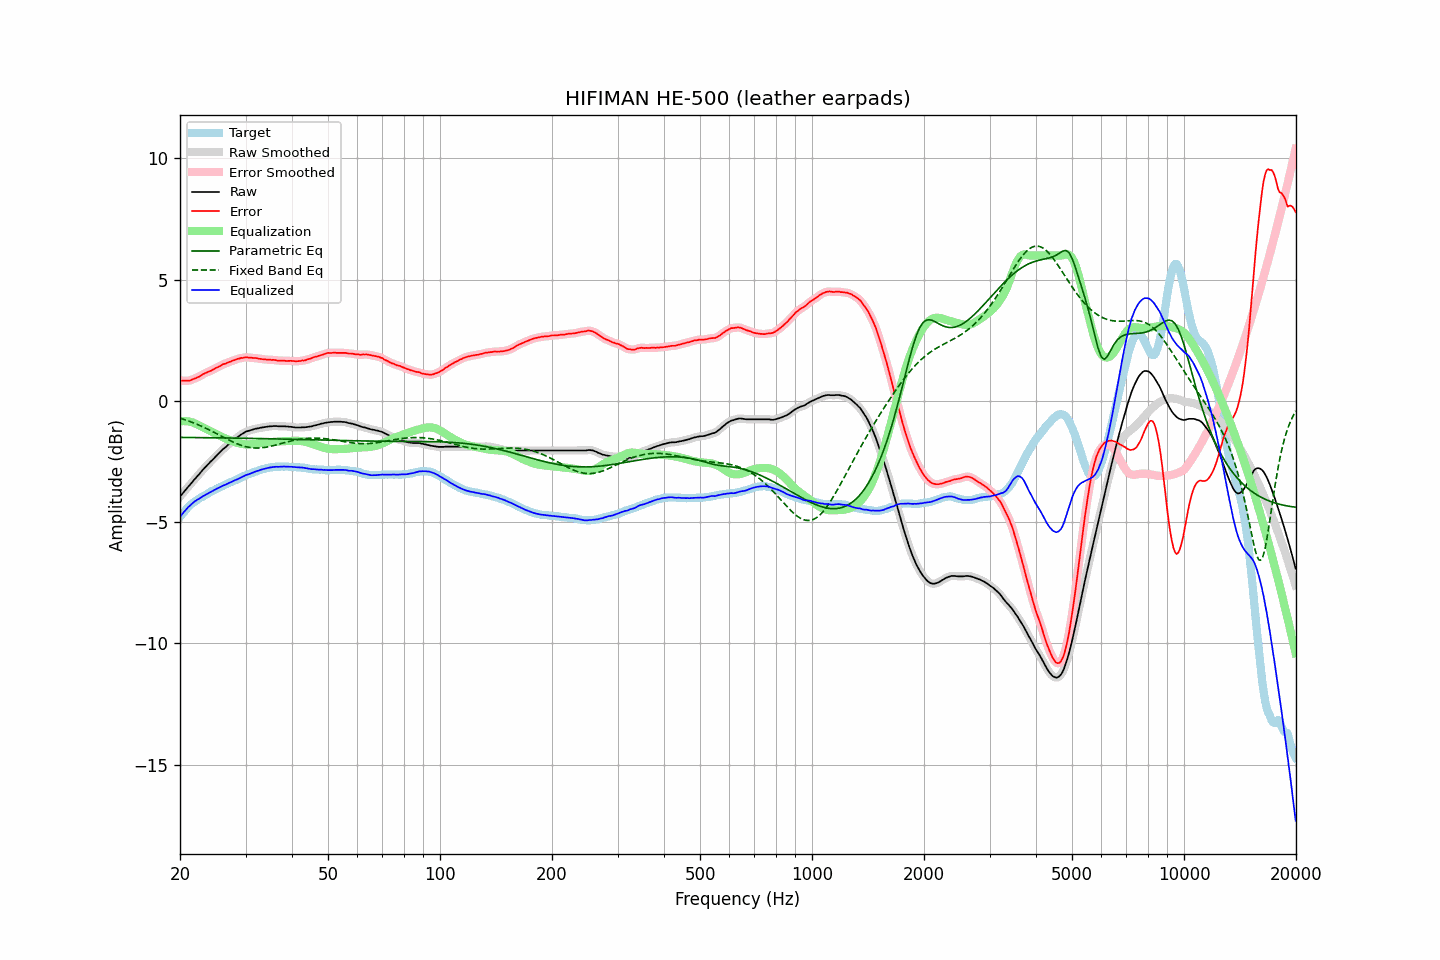

Values plotted in this chart, from the file beside it:
frequency, raw, error, smoothed, error_smoothed, equalization, parametric_eq, fixed_band_eq, equalized_raw, equalized_smoothed, target
20.00, -3.94, 0.84, -3.95, 0.84, -0.84, -1.50, -0.71, -4.79, -4.79, -4.79
20.20, -3.86, 0.83, -3.86, 0.84, -0.83, -1.50, -0.73, -4.70, -4.70, -4.70
20.40, -3.78, 0.83, -3.78, 0.83, -0.83, -1.50, -0.75, -4.61, -4.61, -4.62
20.61, -3.71, 0.84, -3.70, 0.83, -0.83, -1.50, -0.77, -4.54, -4.53, -4.55
20.81, -3.62, 0.83, -3.63, 0.83, -0.83, -1.50, -0.80, -4.46, -4.46, -4.46
21.02, -3.54, 0.83, -3.55, 0.84, -0.84, -1.51, -0.82, -4.39, -4.39, -4.38
21.23, -3.47, 0.84, -3.47, 0.84, -0.85, -1.51, -0.84, -4.33, -4.32, -4.32
21.44, -3.39, 0.86, -3.39, 0.87, -0.87, -1.51, -0.87, -4.26, -4.26, -4.26
21.66, -3.32, 0.89, -3.32, 0.89, -0.89, -1.51, -0.89, -4.21, -4.21, -4.21
21.87, -3.23, 0.92, -3.24, 0.92, -0.92, -1.51, -0.92, -4.15, -4.15, -4.16
22.09, -3.16, 0.94, -3.16, 0.95, -0.95, -1.51, -0.95, -4.11, -4.11, -4.11
22.31, -3.08, 0.97, -3.09, 0.97, -0.98, -1.51, -0.97, -4.06, -4.07, -4.06
22.54, -3.02, 1.00, -3.01, 1.01, -1.01, -1.51, -1.00, -4.03, -4.03, -4.02
22.76, -2.93, 1.05, -2.93, 1.05, -1.05, -1.51, -1.03, -3.98, -3.98, -3.98
22.99, -2.85, 1.10, -2.86, 1.09, -1.08, -1.51, -1.06, -3.94, -3.94, -3.95
23.22, -2.78, 1.13, -2.78, 1.13, -1.12, -1.51, -1.09, -3.90, -3.90, -3.91
23.45, -2.71, 1.16, -2.71, 1.16, -1.15, -1.51, -1.12, -3.86, -3.86, -3.87
23.69, -2.65, 1.19, -2.64, 1.19, -1.18, -1.51, -1.16, -3.83, -3.83, -3.83
23.92, -2.57, 1.22, -2.57, 1.21, -1.22, -1.52, -1.19, -3.79, -3.79, -3.79
24.16, -2.50, 1.24, -2.51, 1.24, -1.25, -1.52, -1.22, -3.75, -3.75, -3.74
24.40, -2.44, 1.27, -2.44, 1.27, -1.28, -1.52, -1.25, -3.72, -3.72, -3.71
24.65, -2.38, 1.31, -2.37, 1.31, -1.31, -1.52, -1.29, -3.69, -3.68, -3.68
24.89, -2.30, 1.35, -2.31, 1.35, -1.34, -1.52, -1.32, -3.65, -3.65, -3.65
25.14, -2.23, 1.38, -2.24, 1.38, -1.38, -1.52, -1.36, -3.61, -3.62, -3.61
25.39, -2.17, 1.41, -2.17, 1.41, -1.41, -1.52, -1.39, -3.59, -3.58, -3.58
25.65, -2.11, 1.44, -2.10, 1.45, -1.45, -1.52, -1.43, -3.55, -3.55, -3.55
25.91, -2.04, 1.49, -2.04, 1.48, -1.48, -1.52, -1.46, -3.51, -3.52, -3.53
26.16, -1.97, 1.52, -1.98, 1.51, -1.51, -1.52, -1.50, -3.48, -3.49, -3.50
26.43, -1.93, 1.53, -1.92, 1.54, -1.54, -1.52, -1.53, -3.46, -3.46, -3.46
26.69, -1.86, 1.56, -1.86, 1.56, -1.57, -1.53, -1.56, -3.43, -3.43, -3.43
26.96, -1.81, 1.59, -1.81, 1.59, -1.59, -1.53, -1.60, -3.40, -3.40, -3.40
27.23, -1.75, 1.61, -1.75, 1.62, -1.62, -1.53, -1.63, -3.36, -3.37, -3.36
27.50, -1.69, 1.63, -1.69, 1.64, -1.64, -1.53, -1.66, -3.34, -3.33, -3.33
27.77, -1.63, 1.68, -1.64, 1.67, -1.67, -1.53, -1.69, -3.30, -3.30, -3.31
28.05, -1.58, 1.69, -1.58, 1.69, -1.69, -1.53, -1.72, -3.28, -3.28, -3.27
28.33, -1.53, 1.72, -1.53, 1.71, -1.71, -1.53, -1.75, -3.25, -3.25, -3.25
28.62, -1.49, 1.74, -1.48, 1.74, -1.74, -1.53, -1.78, -3.22, -3.22, -3.22
28.90, -1.43, 1.75, -1.43, 1.75, -1.75, -1.53, -1.80, -3.19, -3.19, -3.18
29.19, -1.38, 1.78, -1.39, 1.77, -1.77, -1.54, -1.83, -3.15, -3.16, -3.16
29.48, -1.34, 1.77, -1.34, 1.78, -1.78, -1.54, -1.85, -3.12, -3.12, -3.12
29.78, -1.31, 1.79, -1.30, 1.79, -1.79, -1.54, -1.87, -3.09, -3.09, -3.10
30.08, -1.27, 1.80, -1.27, 1.79, -1.79, -1.54, -1.89, -3.06, -3.06, -3.07
30.38, -1.24, 1.79, -1.24, 1.80, -1.79, -1.54, -1.90, -3.04, -3.04, -3.04
30.68, -1.22, 1.78, -1.22, 1.79, -1.79, -1.54, -1.91, -3.02, -3.01, -3.01
30.99, -1.20, 1.79, -1.20, 1.78, -1.79, -1.54, -1.92, -2.99, -2.99, -2.99
31.30, -1.18, 1.78, -1.18, 1.78, -1.78, -1.54, -1.93, -2.97, -2.96, -2.96
31.61, -1.16, 1.77, -1.16, 1.77, -1.77, -1.55, -1.94, -2.94, -2.94, -2.93
31.93, -1.14, 1.77, -1.15, 1.77, -1.76, -1.55, -1.94, -2.91, -2.91, -2.91
32.24, -1.13, 1.76, -1.13, 1.76, -1.75, -1.55, -1.94, -2.89, -2.89, -2.90
32.57, -1.12, 1.74, -1.12, 1.75, -1.75, -1.55, -1.94, -2.87, -2.87, -2.87
32.89, -1.10, 1.73, -1.11, 1.73, -1.74, -1.55, -1.94, -2.84, -2.84, -2.84
33.22, -1.09, 1.73, -1.10, 1.73, -1.73, -1.55, -1.93, -2.82, -2.82, -2.82
33.55, -1.08, 1.72, -1.08, 1.72, -1.72, -1.55, -1.92, -2.81, -2.80, -2.80
33.89, -1.07, 1.72, -1.07, 1.71, -1.71, -1.55, -1.91, -2.79, -2.79, -2.79
34.23, -1.06, 1.70, -1.06, 1.71, -1.71, -1.56, -1.90, -2.77, -2.77, -2.77
34.57, -1.05, 1.70, -1.06, 1.70, -1.70, -1.56, -1.89, -2.76, -2.76, -2.76
34.92, -1.04, 1.70, -1.05, 1.70, -1.70, -1.56, -1.87, -2.74, -2.74, -2.75
35.27, -1.04, 1.69, -1.04, 1.70, -1.69, -1.56, -1.86, -2.74, -2.73, -2.73
35.62, -1.03, 1.70, -1.04, 1.69, -1.69, -1.56, -1.84, -2.72, -2.72, -2.73
35.97, -1.03, 1.69, -1.04, 1.68, -1.68, -1.56, -1.83, -2.72, -2.72, -2.72
... 635 more rows
